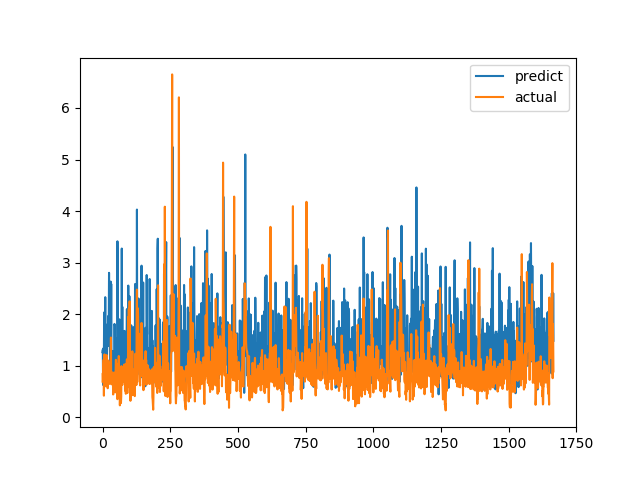

The table this chart was drawn from, first rows:
predict, actual
1.262, 0.6915
1.312, 0.8558
0.6258, 0.7094
0.8568, 1.015
1.342, 1.116
1.241, 0.4183
2.034, 1.002
1.771, 1.219
0.9224, 1.143
1.005, 0.6528
2.329, 0.6747
0.7372, 0.601
0.7475, 0.6695
0.6807, 0.6538
1.081, 0.7814
0.8098, 1.206
0.969, 0.8469
1.406, 0.8286
1.803, 0.6482
1.379, 0.5624
1.398, 0.7183
1.964, 1.1
1.45, 0.9542
1.837, 0.729
2.802, 0.6694
1.417, 0.8631
1.389, 0.6465
1.628, 0.8223
1.076, 0.9236
1.081, 0.8301
2.632, 1.067
1.211, 1.546
2.585, 0.6827
0.7716, 0.6386
0.752, 0.6464
0.8647, 0.6881
1.286, 0.7274
0.8267, 0.65
1.015, 0.8694
1.101, 0.4409
1.101, 0.4519
1.039, 0.7575
0.7839, 0.4952
0.8645, 0.6851
1.81, 0.7244
1.772, 0.8654
1.13, 0.74
1.109, 0.8071
1.093, 0.8204
0.6488, 1.114
0.9622, 1.109
0.7147, 0.4751
1.53, 1.039
0.8876, 0.9458
1.045, 0.7878
3.413, 0.3505
2.691, 0.9368
1.308, 0.9868
1.682, 0.647
1.589, 1.03
... 1,606 more rows
